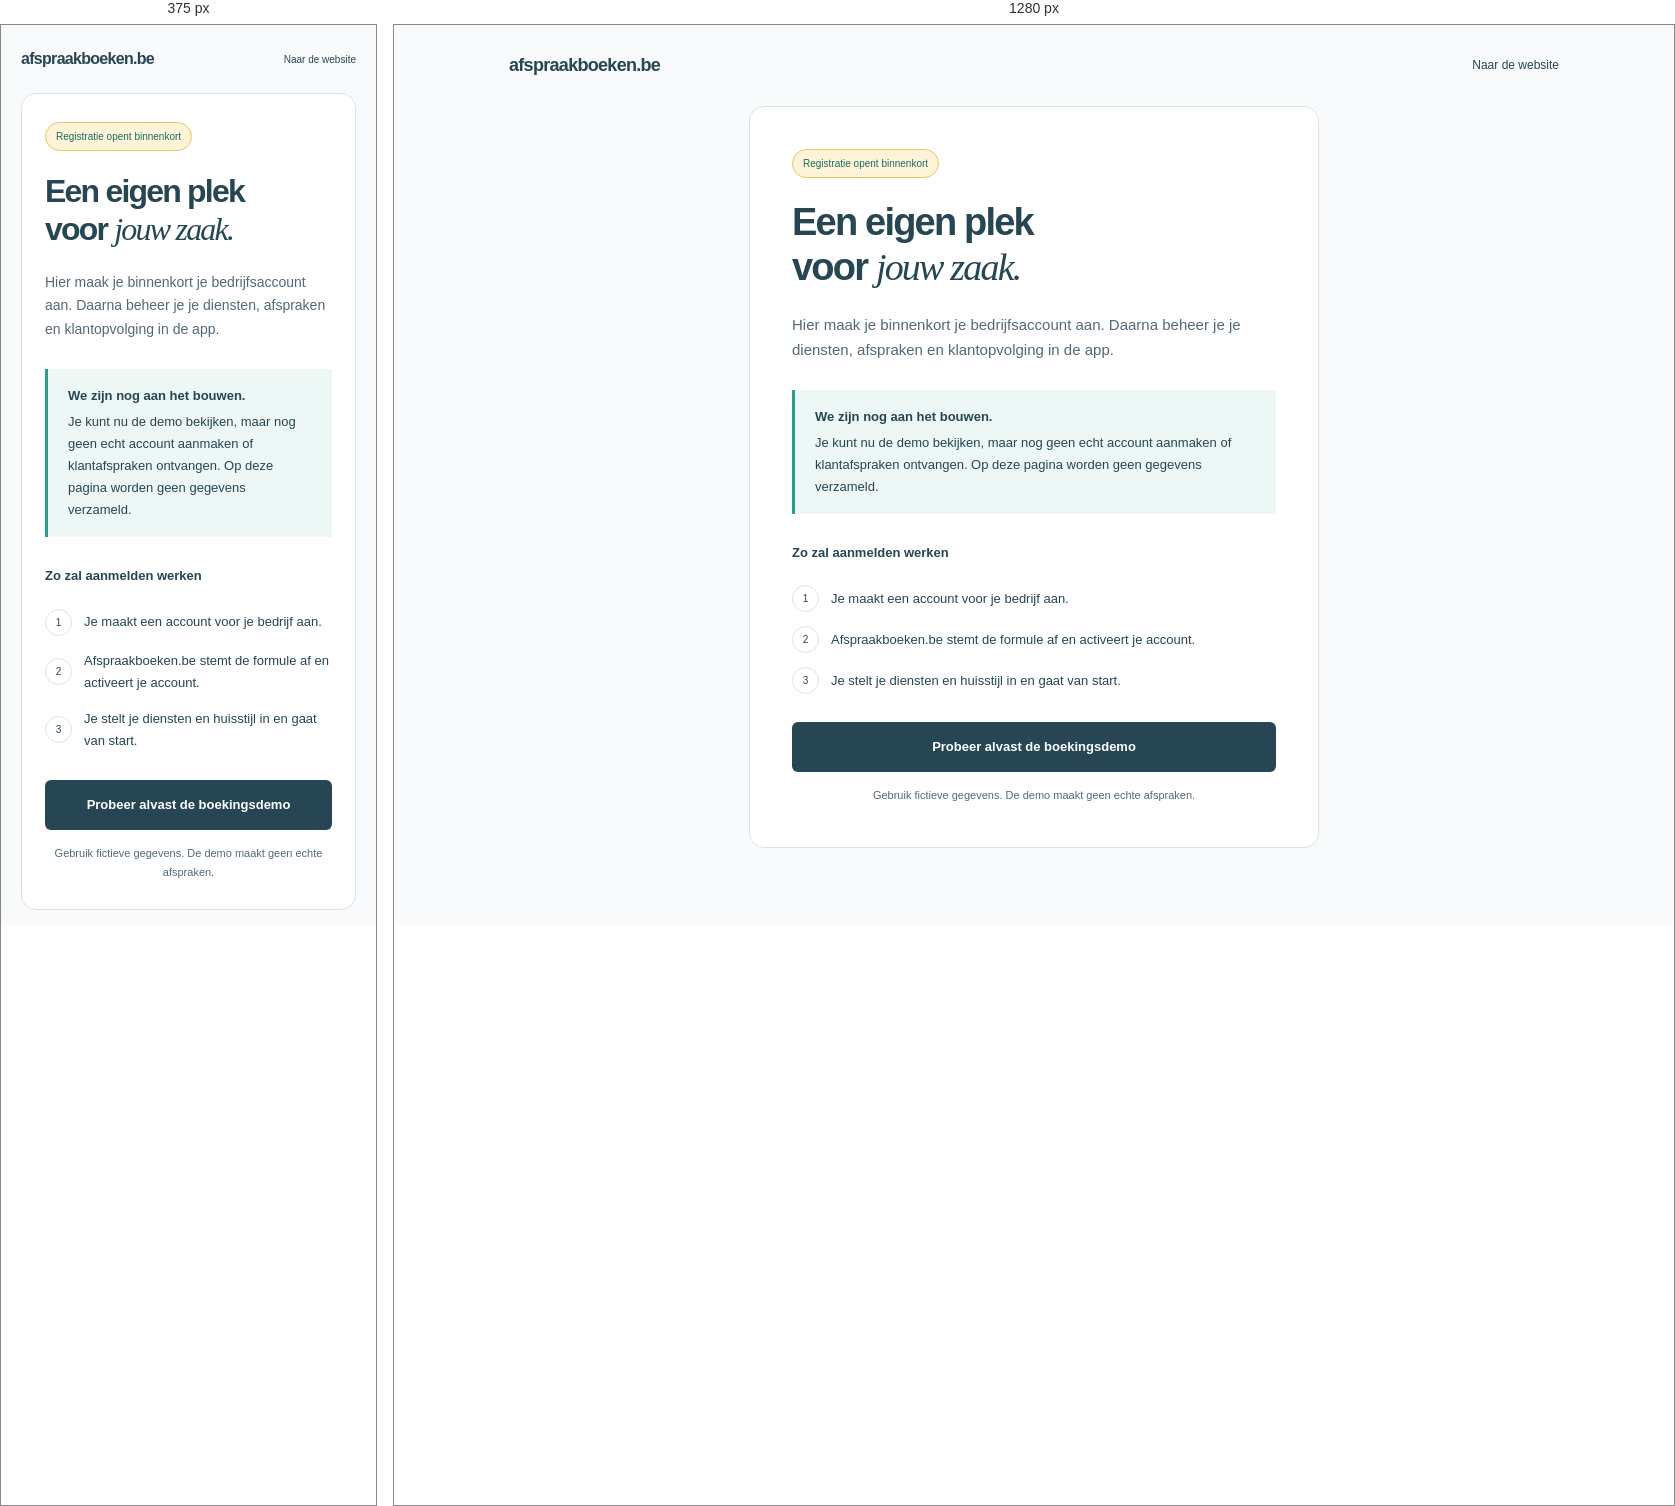
Rendered at 375 px and 1280 px, left to right.

<!-- file: index.html -->
<!doctype html><html lang="nl"><head><meta charset="utf-8"><meta name="viewport" content="width=device-width,initial-scale=1"><meta name="robots" content="noindex,nofollow,noarchive"><title>Een account voor jouw zaak — Afspraakboeken.be</title><link rel="stylesheet" href="../fonts.css?v=0.16.1"><style>
*{box-sizing:border-box}body{margin:0;background:#f8fafb;color:#264653;font:15px/1.7 'DM Sans',Arial,sans-serif}a{color:inherit}a:focus-visible{outline:3px solid #176d65;outline-offset:5px}.wrap{width:min(100% - 40px,1050px);margin:auto}header{padding:30px 0;display:flex;justify-content:space-between;gap:20px;align-items:center}.logo{text-decoration:none;font:800 18px 'Manrope',Arial,sans-serif;letter-spacing:-.7px}.logo small{display:block;font:10px 'DM Sans',Arial,sans-serif;letter-spacing:.4px;margin-top:5px;color:#526a76}.back{font-size:12px;text-decoration:none}main{max-width:570px;margin:65px auto 80px;padding:42px;background:#fff;border:1px solid #d9e4e8;border-radius:15px}.badge{display:inline-block;background:#fff4d8;border:1px solid #e9c46a;border-radius:20px;font-size:10px;padding:5px 10px;color:#176d65}h1{font:600 38px/1.18 'Manrope',Arial,sans-serif;letter-spacing:-1.8px;margin:22px 0}h1 em{font-family:Georgia,serif;font-weight:400}p{color:#526a76;margin:17px 0}.notice{background:#edf7f5;border-left:3px solid #2a9d8f;padding:16px 20px;font-size:13px;margin:27px 0}.notice strong{display:block;color:#264653;margin-bottom:4px}.steps{padding:0;list-style:none;counter-reset:step;margin:21px 0 28px}.steps li{counter-increment:step;display:flex;gap:12px;align-items:center;font-size:13px;margin:14px 0}.steps li:before{content:counter(step);width:25px;height:25px;border:1px solid #d9e4e8;border-radius:50%;display:grid;place-items:center;font-size:10px;flex-shrink:0}h2{font-size:13px;font-weight:600;margin:28px 0 0}.button{display:block;padding:14px 18px;border-radius:6px;text-align:center;background:#264653;color:white;text-decoration:none;font-weight:600;font-size:13px}.button:hover{background:#183642}.foot{display:block;text-align:center;font-size:11px;color:#526a76;margin-top:14px}@media(max-width:600px){header{padding:25px 0}.logo{font-size:16px}.back{font-size:10px}main{margin:30px auto 50px;padding:28px 23px}h1{font-size:32px}body{font-size:14px}}
</style><link rel="icon" type="image/svg+xml" href="/favicon.svg?v=1"></head><body><header class="wrap"><a class="logo home-link" href="https://afspraakboeken.be/">afspraakboeken.be</a><a class="back home-link" href="https://afspraakboeken.be/"> Naar de website</a></header><main class="wrap"><span class="badge">Registratie opent binnenkort</span><h1>Een eigen plek<br>voor <em>jouw zaak.</em></h1><p>Hier maak je binnenkort je bedrijfsaccount aan. Daarna beheer je je diensten, afspraken en klantopvolging in de app.</p><div class="notice"><strong>We zijn nog aan het bouwen.</strong>Je kunt nu de demo bekijken, maar nog geen echt account aanmaken of klantafspraken ontvangen. Op deze pagina worden geen gegevens verzameld.</div><h2>Zo zal aanmelden werken</h2><ol class="steps"><li>Je maakt een account voor je bedrijf aan.</li><li>Afspraakboeken.be stemt de formule af en activeert je account.</li><li>Je stelt je diensten en huisstijl in en gaat van start.</li></ol><a class="button" href="../?mode=book&tenant=lune">Probeer alvast de boekingsdemo </a><span class="foot">Gebruik fictieve gegevens. De demo maakt geen echte afspraken.</span></main><script>if(location.hostname.endsWith('.chatgpt.site'))for(const link of document.querySelectorAll('.home-link'))link.href=new URL('../website/',location.href).href;</script></body></html>